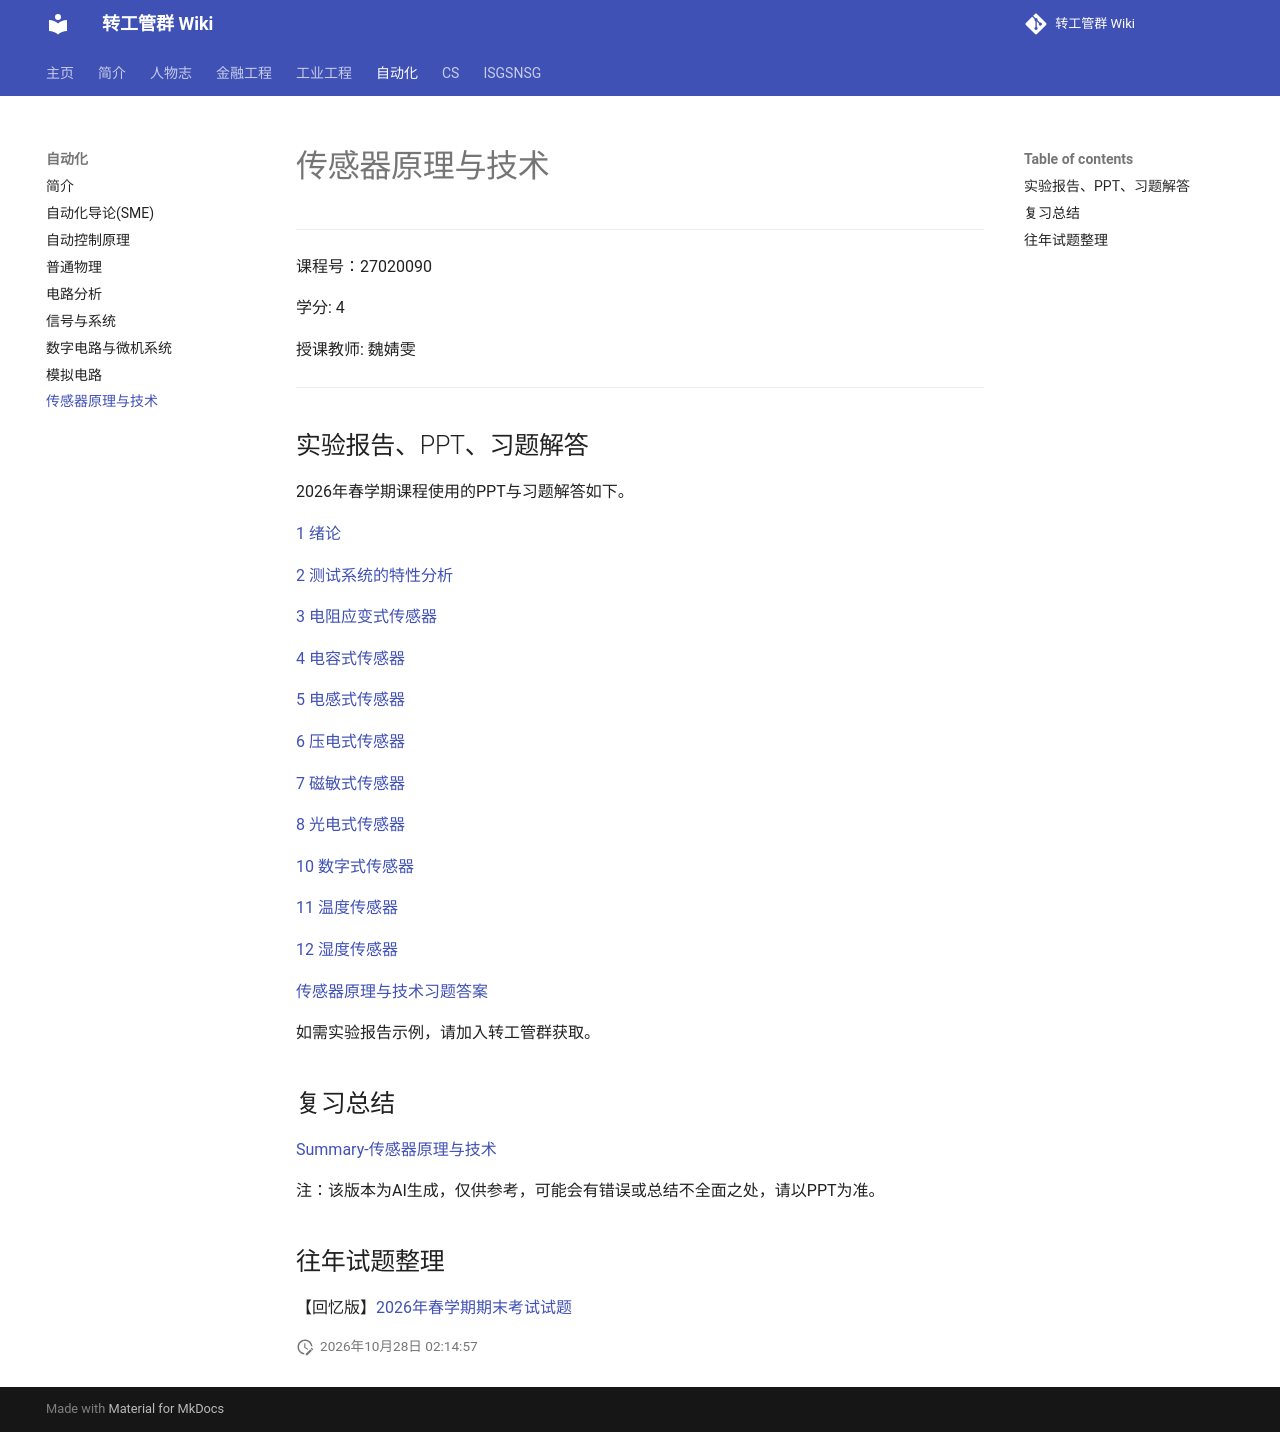

repository: smewin/smewin.github.io · page: auto/sensor/index.html · generator: mkdocs

# 传感器原理与技术

---

课程号：27020090

学分: 4

授课教师: 魏婧雯

---

## 实验报告、PPT、习题解答

2026年春学期课程使用的PPT与习题解答如下。

[1 绪论](./1%20绪论.pdf)

[2 测试系统的特性分析](./2%20测试系统的特性分析.pdf)

[3 电阻应变式传感器](./3%20电阻应变式传感器.pdf)

[4 电容式传感器](./4%20电容式传感器.pdf)

[5 电感式传感器](./5%20电感式传感器.pdf)

[6 压电式传感器](./6%20压电式传感器.pdf)

[7 磁敏式传感器](./7%20磁敏式传感器.ppt)

[8 光电式传感器](./8%20光电式传感器.pdf)

[10 数字式传感器](./10%20数字式传感器.pdf)

[11 温度传感器](./11%20温度传感器.pdf)

[12 湿度传感器](./12%20湿度传感器.pdf)

[传感器原理与技术习题答案](./传感器原理与技术习题答案.pdf)

如需实验报告示例，请加入转工管群获取。

## 复习总结

[Summary-传感器原理与技术](./Summary%20-%20传感器原理与技术.pdf)

注：该版本为AI生成，仅供参考，可能会有错误或总结不全面之处，请以PPT为准。


## 往年试题整理

【回忆版】[2026年春学期期末考试试题](./2026年传感器原理与技术期末试题.pdf)
